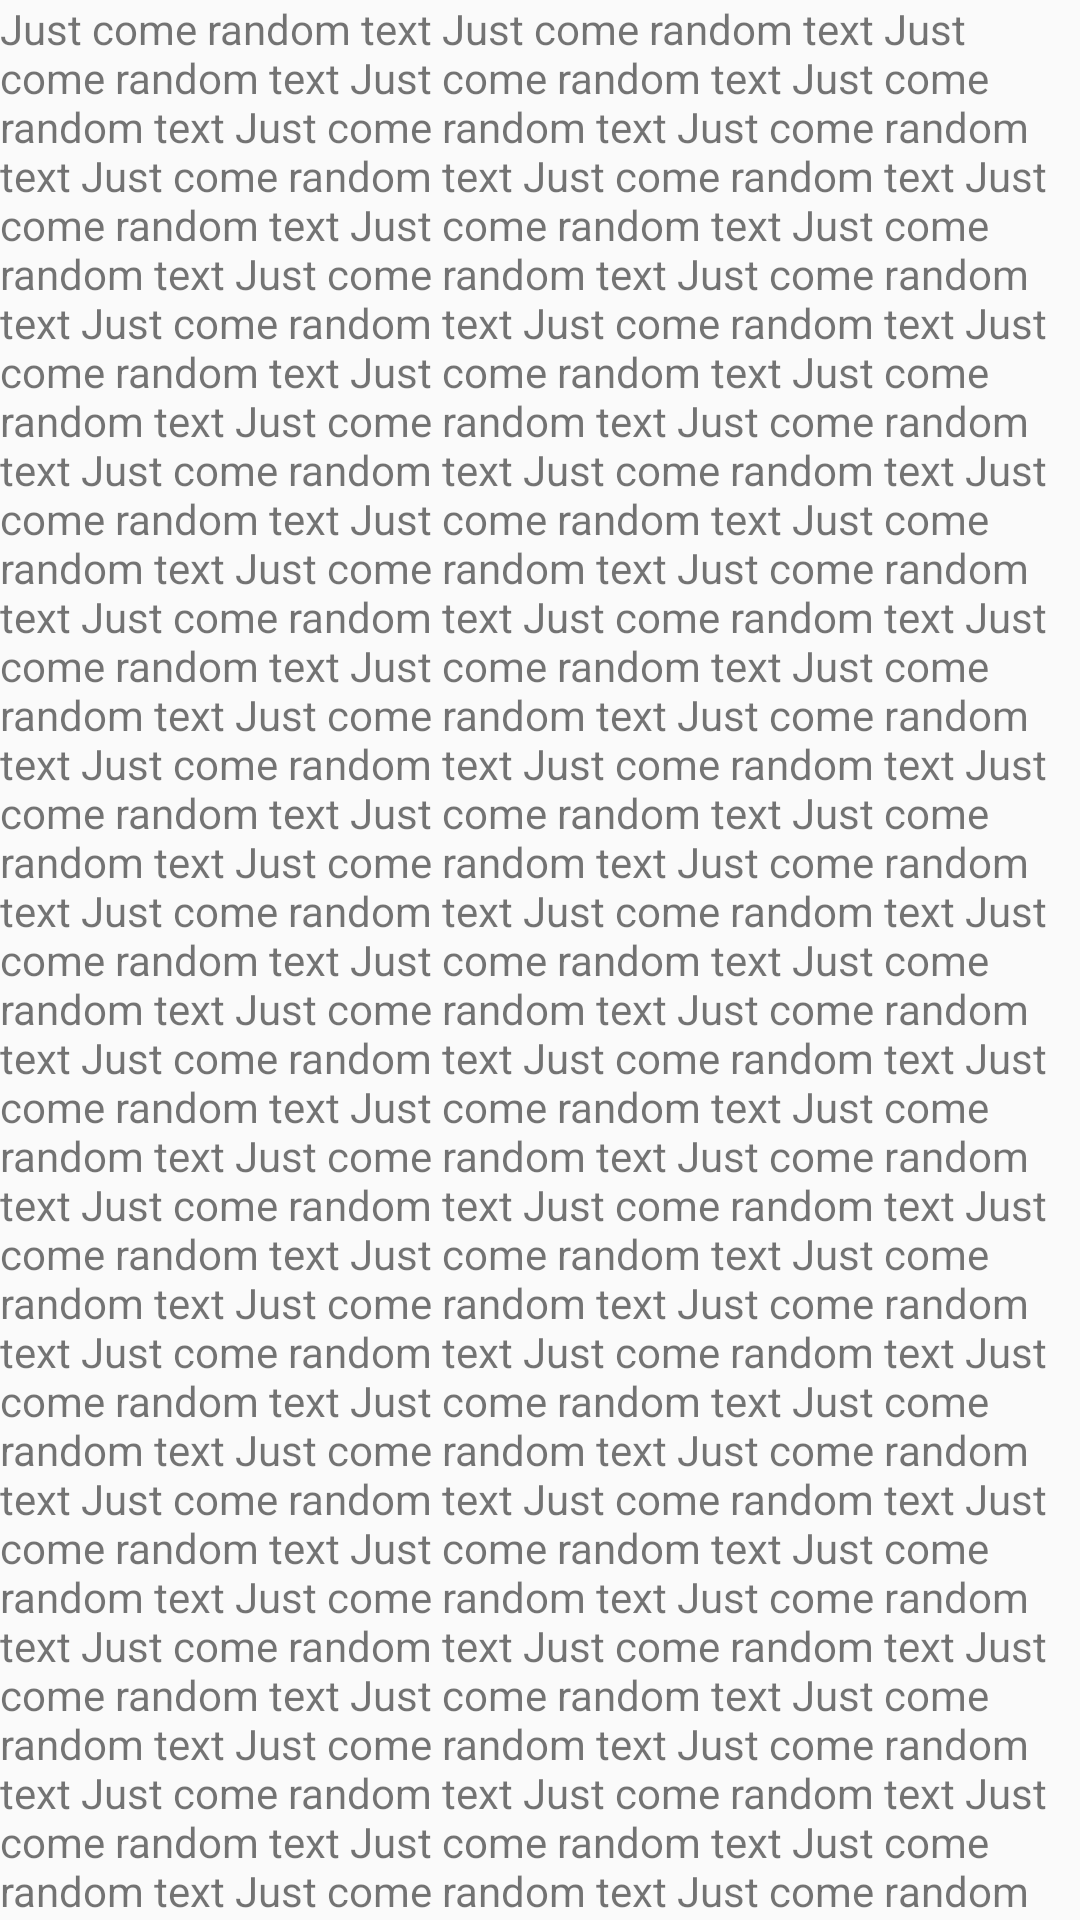

Layout XML and referenced resources for this Android screen:
<!-- AndroidManifest.xml: application theme AppTheme -->
<!-- res/layout/fragment_content.xml -->
<?xml version="1.0" encoding="utf-8"?>
<android.support.v4.widget.NestedScrollView xmlns:android="http://schemas.android.com/apk/res/android"
    android:layout_width="match_parent"
    android:layout_height="match_parent">

    <TextView
        android:id="@+id/text"
        android:layout_width="match_parent"
        android:layout_height="wrap_content"
        android:text="Just come random text Just come random text Just come random text Just come random text Just come random text Just come random text Just come random text Just come random text Just come random text Just come random text Just come random text Just come random text Just come random text Just come random text Just come random text Just come random text Just come random text Just come random text Just come random text Just come random text Just come random text Just come random text Just come random text Just come random text Just come random text Just come random text Just come random text Just come random text Just come random text Just come random text Just come random text Just come random text Just come random text Just come random text Just come random text Just come random text Just come random text Just come random text Just come random text Just come random text Just come random text Just come random text Just come random text Just come random text Just come random text Just come random text Just come random text Just come random text Just come random text Just come random text Just come random text Just come random text Just come random text Just come random text Just come random text Just come random text Just come random text Just come random text Just come random text Just come random text Just come random text Just come random text Just come random text Just come random text Just come random text Just come random text Just come random text Just come random text Just come random text Just come random text Just come random text Just come random text Just come random text Just come random text Just come random text Just come random text Just come random text Just come random text Just come random text Just come random text Just come random text Just come random text Just come random text Just come random text Just come random text Just come random text Just come random text Just come random text Just come random text Just come random text Just come random text Just come random text Just come random text Just come random text Just come random text Just come random text Just come random text Just come random text Just come random text Just come random text Just come random text Just come random text Just come random text Just come random text Just come random text Just come random text Just come random text v" />

</android.support.v4.widget.NestedScrollView>
<!-- resources referenced by this layout -->
<resources>
  <style name="AppTheme" parent="Theme.AppCompat.Light.NoActionBar">
          
          <item name="colorPrimary">@color/colorPrimary</item>
          <item name="colorPrimaryDark">@color/colorPrimaryDark</item>
          <item name="colorAccent">@color/colorAccent</item>
          <item name="android:windowContentTransitions">true</item>
  
      </style>
  <color name="colorPrimary">#3F51B5</color>
  <color name="colorPrimaryDark">#303F9F</color>
  <color name="colorAccent">#FF4081</color>
</resources>
